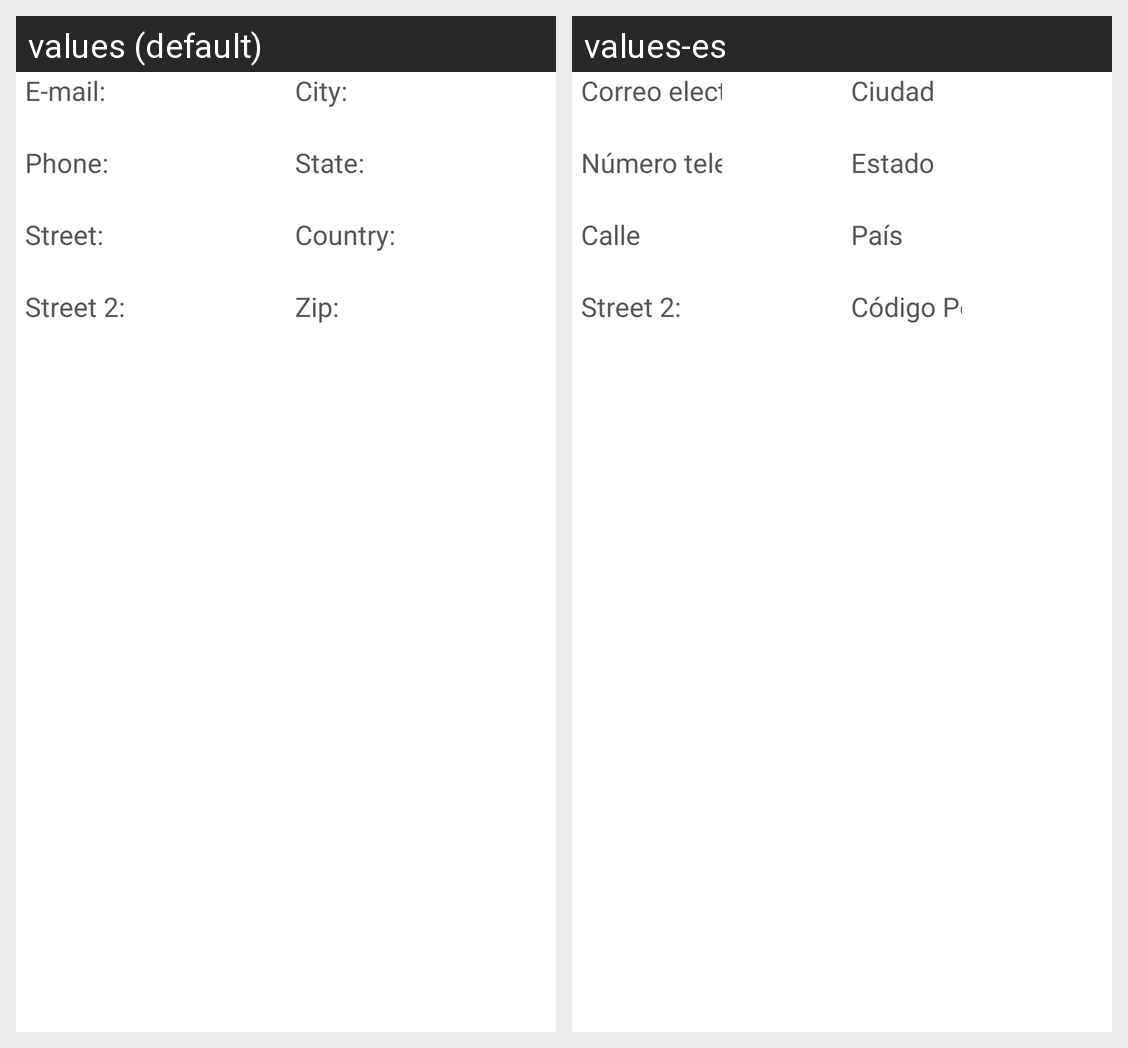

The Android screen above is rendered under two locales of the same app. Produce the string resources it draws, with the default and per-locale values.
Android screen res/layout/employee_contact_info_fragment.xml rendered under 2 locales, left to right: values (default), values-es. Device: Nexus 5 (rendered at 1080×1920; each locale shown at half size, 540×960, under a caption strip naming it); theme AppTheme.
Strings drawn on this screen, with the default value and each locale's value (text and hints the layout hard-codes, and strings that could not be matched under every locale, appear in the picture but are not listed):

employee_email_label
  values: E-mail:
  values-es: Correo electrónico

employee_phone_label
  values: Phone:
  values-es: Número telefónico

employee_street_label
  values: Street:
  values-es: Calle

employee_street_label2
  values: Street 2:
  values-es: Street 2:  [not translated; the default value is used]

employee_city_label
  values: City:
  values-es: Ciudad

employee_state_label
  values: State:
  values-es: Estado

employee_country_label
  values: Country:
  values-es: País

employee_zip_label
  values: Zip:
  values-es: Código Postal
